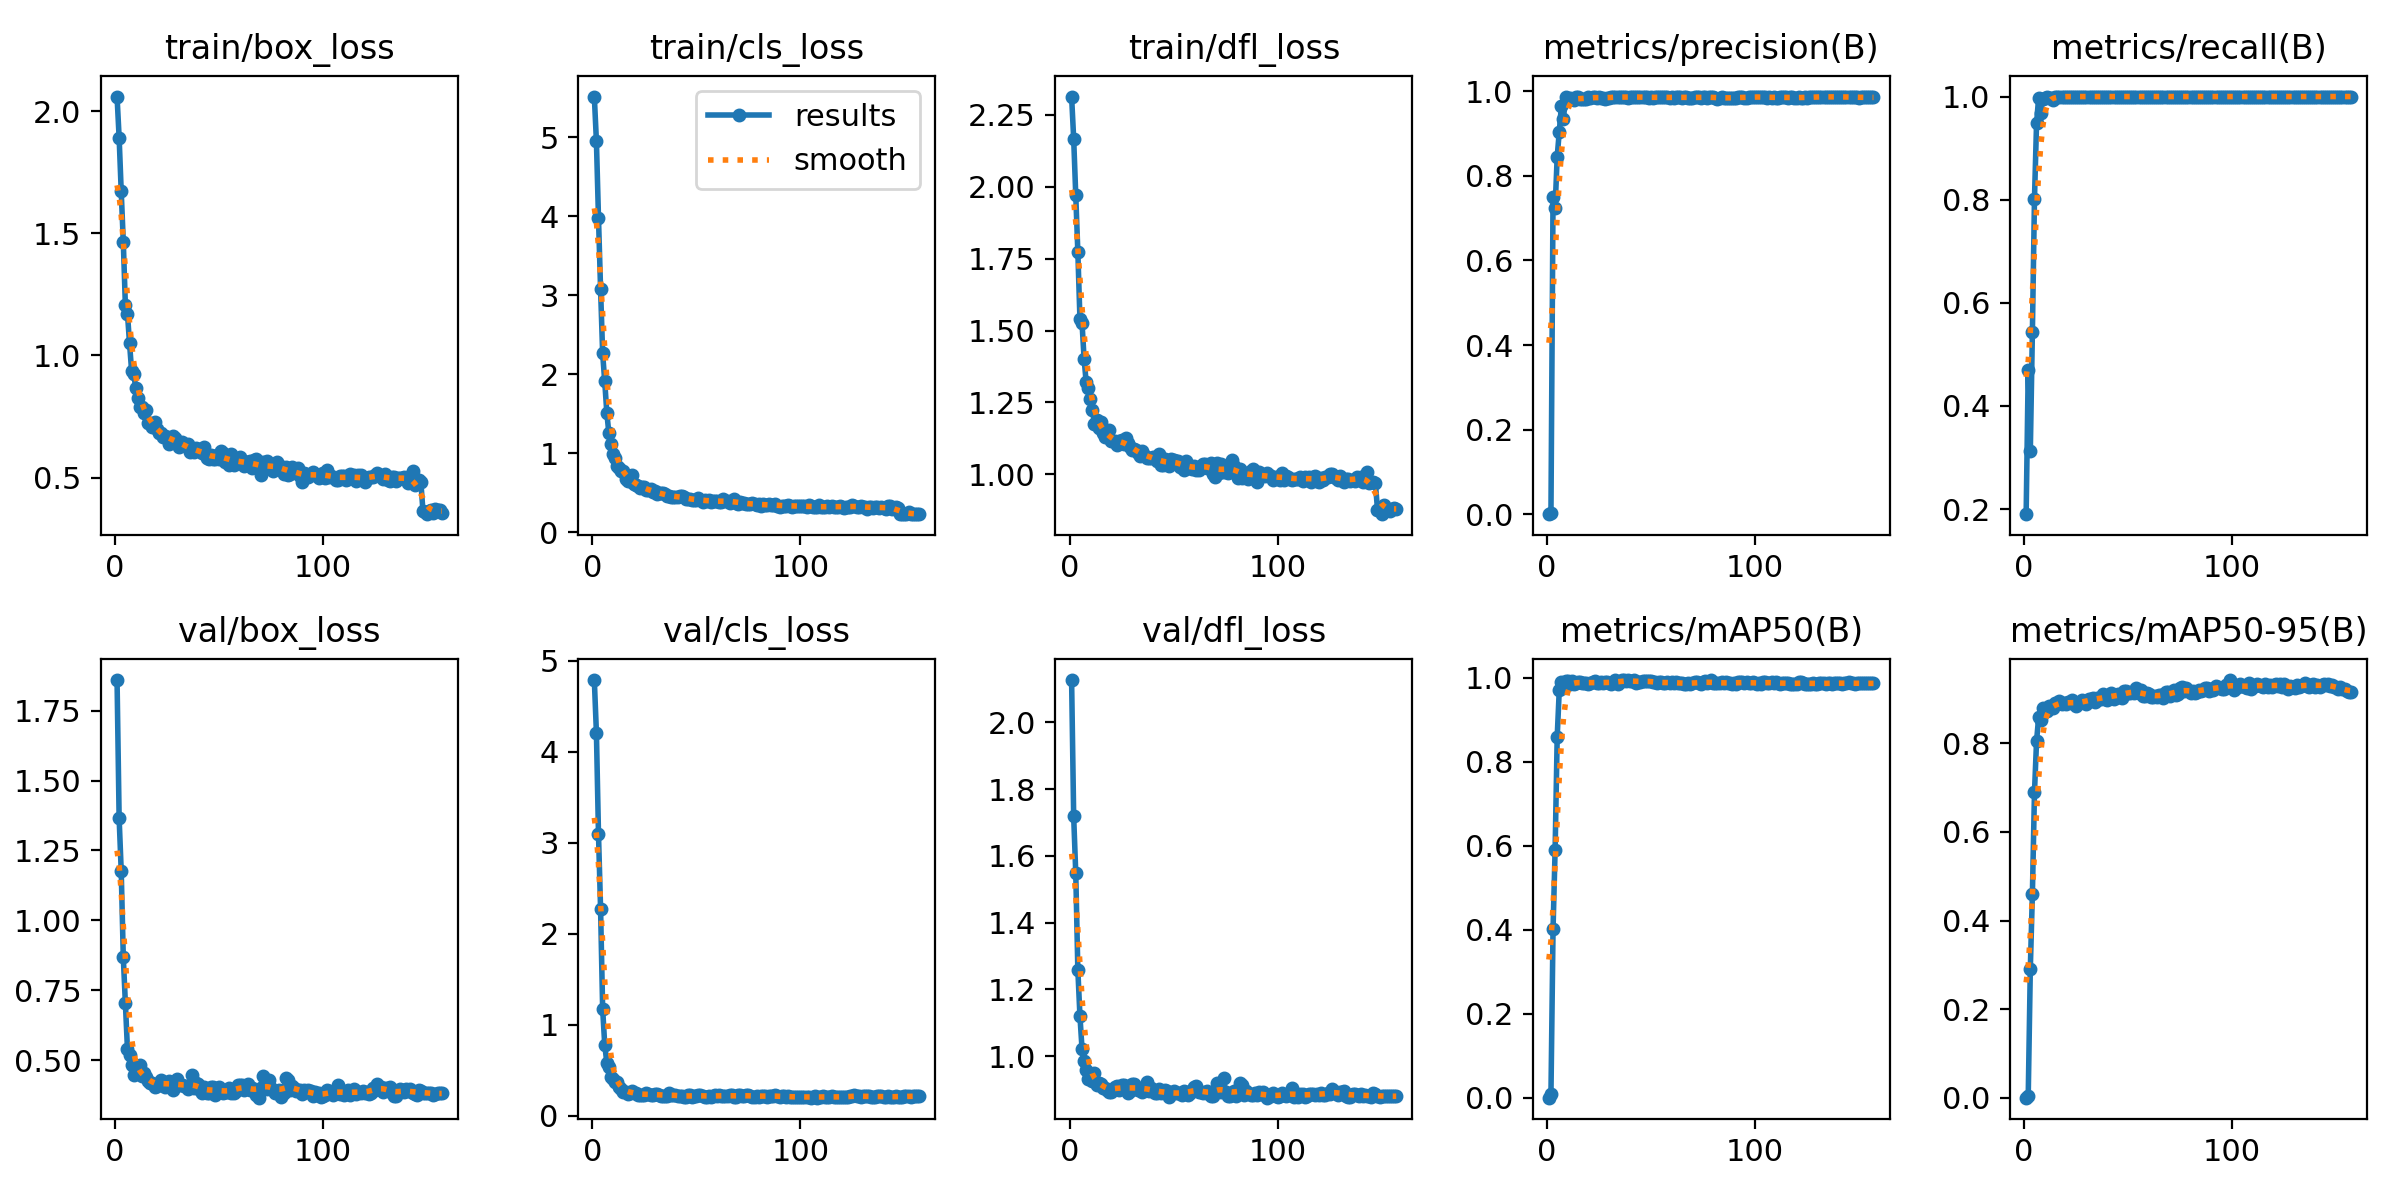

The file beside this chart, header and first rows:
epoch, time, train/box_loss, train/cls_loss, train/dfl_loss, metrics/precision(B), metrics/recall(B), metrics/mAP50(B), metrics/mAP50-95(B), val/box_loss, val/cls_loss, val/dfl_loss, lr/pg0, lr/pg1, lr/pg2
1, 26.58, 2.061, 5.512, 2.314, 0.00037, 0.19, 0.00049, 0.00016, 1.859, 4.788, 2.127, 0.08406, 5.87694e-05, 5.87694e-05
2, 51.19, 1.893, 4.95, 2.167, 0.00342, 0.47, 0.00919, 0.00391, 1.366, 4.21, 1.718, 0.06712, 0.0001204, 0.0001204
3, 75.81, 1.672, 3.977, 1.971, 0.7491, 0.3122, 0.4012, 0.2911, 1.177, 3.097, 1.548, 0.05018, 0.0001813, 0.0001813
4, 100.5, 1.466, 3.077, 1.774, 0.7247, 0.5436, 0.5904, 0.4606, 0.8684, 2.277, 1.259, 0.03324, 0.0002414, 0.0002414
5, 125.1, 1.206, 2.261, 1.542, 0.8448, 0.8012, 0.8592, 0.689, 0.7047, 1.176, 1.121, 0.0163, 0.0003008, 0.0003008
6, 149.7, 1.172, 1.906, 1.528, 0.9031, 0.9481, 0.9715, 0.805, 0.5402, 0.7811, 1.023, 0.0003557, 0.0003557, 0.0003557
7, 174.2, 1.05, 1.512, 1.403, 0.9637, 0.9977, 0.9887, 0.8584, 0.5205, 0.5858, 0.9868, 0.0003534, 0.0003534, 0.0003534
8, 198.8, 0.9364, 1.248, 1.32, 0.9349, 0.9684, 0.9757, 0.8517, 0.4817, 0.5387, 0.9594, 0.0003511, 0.0003511, 0.0003511
9, 223.3, 0.9243, 1.109, 1.299, 0.9852, 0.9952, 0.9924, 0.879, 0.4466, 0.4247, 0.9322, 0.0003488, 0.0003488, 0.0003488
10, 247.9, 0.868, 0.9908, 1.261, 0.9801, 0.9977, 0.9924, 0.8767, 0.4582, 0.4073, 0.9332, 0.0003465, 0.0003465, 0.0003465
11, 272.4, 0.8279, 0.9424, 1.224, 0.9832, 1, 0.9861, 0.8733, 0.4532, 0.3721, 0.9266, 0.0003441, 0.0003441, 0.0003441
12, 296.8, 0.788, 0.834, 1.177, 0.9823, 0.9963, 0.9929, 0.8849, 0.4826, 0.3748, 0.9504, 0.0003418, 0.0003418, 0.0003418
13, 321.4, 0.7888, 0.8123, 1.188, 0.9795, 0.9967, 0.9856, 0.8814, 0.4427, 0.3179, 0.9138, 0.0003395, 0.0003395, 0.0003395
14, 345.8, 0.7637, 0.7703, 1.162, 0.985, 0.9928, 0.9872, 0.8785, 0.4534, 0.2903, 0.9192, 0.0003372, 0.0003372, 0.0003372
15, 370.4, 0.7783, 0.7736, 1.183, 0.9857, 1, 0.9903, 0.8916, 0.4386, 0.2634, 0.9157, 0.0003349, 0.0003349, 0.0003349
16, 394.8, 0.7253, 0.6752, 1.144, 0.9812, 1, 0.9903, 0.8915, 0.4249, 0.261, 0.9051, 0.0003326, 0.0003326, 0.0003326
17, 419.3, 0.7254, 0.6461, 1.129, 0.981, 1, 0.9877, 0.8953, 0.4176, 0.2388, 0.9059, 0.0003302, 0.0003302, 0.0003302
18, 443.8, 0.7089, 0.6479, 1.136, 0.9804, 1, 0.9872, 0.8887, 0.4179, 0.2562, 0.8986, 0.0003279, 0.0003279, 0.0003279
19, 468.3, 0.7258, 0.7266, 1.154, 0.98, 1, 0.9866, 0.8909, 0.4062, 0.2751, 0.8925, 0.0003256, 0.0003256, 0.0003256
20, 492.7, 0.6992, 0.6117, 1.116, 0.9847, 1, 0.9861, 0.8887, 0.4077, 0.2555, 0.8935, 0.0003233, 0.0003233, 0.0003233
21, 517.2, 0.6843, 0.597, 1.115, 0.984, 1, 0.9872, 0.8931, 0.4154, 0.2486, 0.9012, 0.000321, 0.000321, 0.000321
22, 541.6, 0.6838, 0.5768, 1.116, 0.9864, 1, 0.9908, 0.8928, 0.428, 0.2299, 0.9077, 0.0003187, 0.0003187, 0.0003187
23, 566.1, 0.6659, 0.56, 1.103, 0.986, 1, 0.9919, 0.8977, 0.424, 0.233, 0.9104, 0.0003164, 0.0003164, 0.0003164
24, 590.6, 0.6691, 0.5738, 1.116, 0.9843, 1, 0.9866, 0.8897, 0.4048, 0.2299, 0.8972, 0.000314, 0.000314, 0.000314
25, 615, 0.6656, 0.572, 1.118, 0.9859, 1, 0.9866, 0.8844, 0.4144, 0.229, 0.9136, 0.0003117, 0.0003117, 0.0003117
26, 639.5, 0.6392, 0.5268, 1.105, 0.9847, 1, 0.9887, 0.8899, 0.4254, 0.2456, 0.9142, 0.0003094, 0.0003094, 0.0003094
27, 663.9, 0.6595, 0.5332, 1.126, 0.9835, 1, 0.9872, 0.8922, 0.4194, 0.2446, 0.9032, 0.0003071, 0.0003071, 0.0003071
28, 688.4, 0.6703, 0.5457, 1.109, 0.9809, 1, 0.9893, 0.8975, 0.3924, 0.2323, 0.8882, 0.0003048, 0.0003048, 0.0003048
29, 712.9, 0.6608, 0.502, 1.096, 0.9846, 1, 0.9908, 0.894, 0.4197, 0.2281, 0.8958, 0.0003025, 0.0003025, 0.0003025
30, 737.4, 0.645, 0.5156, 1.086, 0.9837, 1, 0.9882, 0.8883, 0.4319, 0.2403, 0.9159, 0.0003001, 0.0003001, 0.0003001
31, 761.8, 0.627, 0.4878, 1.087, 0.9867, 1, 0.9861, 0.9005, 0.4112, 0.2429, 0.9167, 0.0002978, 0.0002978, 0.0002978
32, 786.3, 0.6445, 0.4929, 1.085, 0.9854, 1, 0.9887, 0.9005, 0.4113, 0.2331, 0.9067, 0.0002955, 0.0002955, 0.0002955
33, 810.8, 0.6334, 0.4888, 1.073, 0.9863, 1, 0.9935, 0.9026, 0.4086, 0.2133, 0.8994, 0.0002932, 0.0002932, 0.0002932
34, 835.3, 0.6326, 0.4948, 1.066, 0.9856, 1, 0.985, 0.8929, 0.4064, 0.2234, 0.9044, 0.0002909, 0.0002909, 0.0002909
35, 859.8, 0.6362, 0.4793, 1.082, 0.9848, 1, 0.9903, 0.9032, 0.3958, 0.2213, 0.8937, 0.0002886, 0.0002886, 0.0002886
36, 884.2, 0.6055, 0.4579, 1.067, 0.9855, 1, 0.9945, 0.8999, 0.4042, 0.2224, 0.8983, 0.0002862, 0.0002862, 0.0002862
37, 908.7, 0.6098, 0.4566, 1.058, 0.9868, 1, 0.994, 0.9006, 0.4489, 0.2457, 0.9218, 0.0002839, 0.0002839, 0.0002839
38, 933.1, 0.6054, 0.4413, 1.058, 0.9857, 1, 0.9914, 0.9113, 0.4018, 0.2289, 0.8962, 0.0002816, 0.0002816, 0.0002816
39, 957.7, 0.6217, 0.4484, 1.058, 0.9847, 1, 0.994, 0.9003, 0.4205, 0.2321, 0.9056, 0.0002793, 0.0002793, 0.0002793
40, 982.1, 0.6178, 0.4464, 1.061, 0.9858, 1, 0.9929, 0.8973, 0.4147, 0.2257, 0.8948, 0.000277, 0.000277, 0.000277
41, 1007, 0.6076, 0.4408, 1.056, 0.9865, 1, 0.9929, 0.9069, 0.3946, 0.2177, 0.8908, 0.0002747, 0.0002747, 0.0002747
42, 1031, 0.6019, 0.4539, 1.047, 0.9863, 1, 0.9935, 0.9139, 0.3816, 0.2155, 0.8904, 0.0002723, 0.0002723, 0.0002723
43, 1056, 0.6246, 0.4601, 1.071, 0.9867, 1, 0.9872, 0.9, 0.4058, 0.2172, 0.9004, 0.00027, 0.00027, 0.00027
44, 1080, 0.5805, 0.4464, 1.033, 0.9855, 1, 0.9898, 0.9092, 0.3835, 0.2106, 0.8881, 0.0002677, 0.0002677, 0.0002677
45, 1104, 0.5757, 0.423, 1.032, 0.9853, 1, 0.9908, 0.9107, 0.3831, 0.2109, 0.8931, 0.0002654, 0.0002654, 0.0002654
46, 1129, 0.5931, 0.413, 1.052, 0.9854, 1, 0.9929, 0.9047, 0.4046, 0.225, 0.8971, 0.0002631, 0.0002631, 0.0002631
47, 1153, 0.5763, 0.4214, 1.035, 0.9854, 1, 0.9929, 0.9024, 0.403, 0.2243, 0.8953, 0.0002608, 0.0002608, 0.0002608
48, 1178, 0.5778, 0.4057, 1.028, 0.9848, 1, 0.9919, 0.9171, 0.3766, 0.2098, 0.8761, 0.0002585, 0.0002585, 0.0002585
49, 1202, 0.5915, 0.4087, 1.054, 0.9845, 1, 0.9929, 0.9188, 0.3979, 0.2211, 0.8906, 0.0002561, 0.0002561, 0.0002561
50, 1227, 0.5772, 0.4104, 1.051, 0.986, 1, 0.9914, 0.9138, 0.4034, 0.2179, 0.8942, 0.0002538, 0.0002538, 0.0002538
51, 1251, 0.6081, 0.4249, 1.048, 0.9839, 1, 0.9903, 0.9139, 0.39, 0.2306, 0.8888, 0.0002515, 0.0002515, 0.0002515
52, 1276, 0.5994, 0.4074, 1.046, 0.9853, 1, 0.9903, 0.9159, 0.3815, 0.2303, 0.8881, 0.0002492, 0.0002492, 0.0002492
53, 1300, 0.5627, 0.3816, 1.025, 0.9856, 1, 0.9872, 0.9133, 0.3864, 0.2174, 0.8895, 0.0002469, 0.0002469, 0.0002469
54, 1325, 0.5813, 0.4096, 1.04, 0.9855, 1, 0.9887, 0.9237, 0.3852, 0.2093, 0.8841, 0.0002446, 0.0002446, 0.0002446
55, 1349, 0.5501, 0.3869, 1.016, 0.985, 1, 0.9887, 0.9134, 0.4023, 0.211, 0.8964, 0.0002422, 0.0002422, 0.0002422
56, 1374, 0.5974, 0.4071, 1.046, 0.9853, 1, 0.9882, 0.9203, 0.3847, 0.2195, 0.8882, 0.0002399, 0.0002399, 0.0002399
57, 1398, 0.5522, 0.3846, 1.021, 0.9859, 1, 0.9866, 0.9058, 0.3824, 0.2112, 0.8838, 0.0002376, 0.0002376, 0.0002376
58, 1423, 0.5593, 0.3951, 1.028, 0.9858, 1, 0.9898, 0.9075, 0.3913, 0.2154, 0.8886, 0.0002353, 0.0002353, 0.0002353
59, 1447, 0.5686, 0.3939, 1.018, 0.9826, 1, 0.9882, 0.9144, 0.4124, 0.2273, 0.8998, 0.000233, 0.000233, 0.000233
60, 1471, 0.5824, 0.3922, 1.03, 0.9851, 1, 0.9908, 0.9117, 0.4113, 0.2159, 0.9079, 0.0002307, 0.0002307, 0.0002307
... 97 more rows
